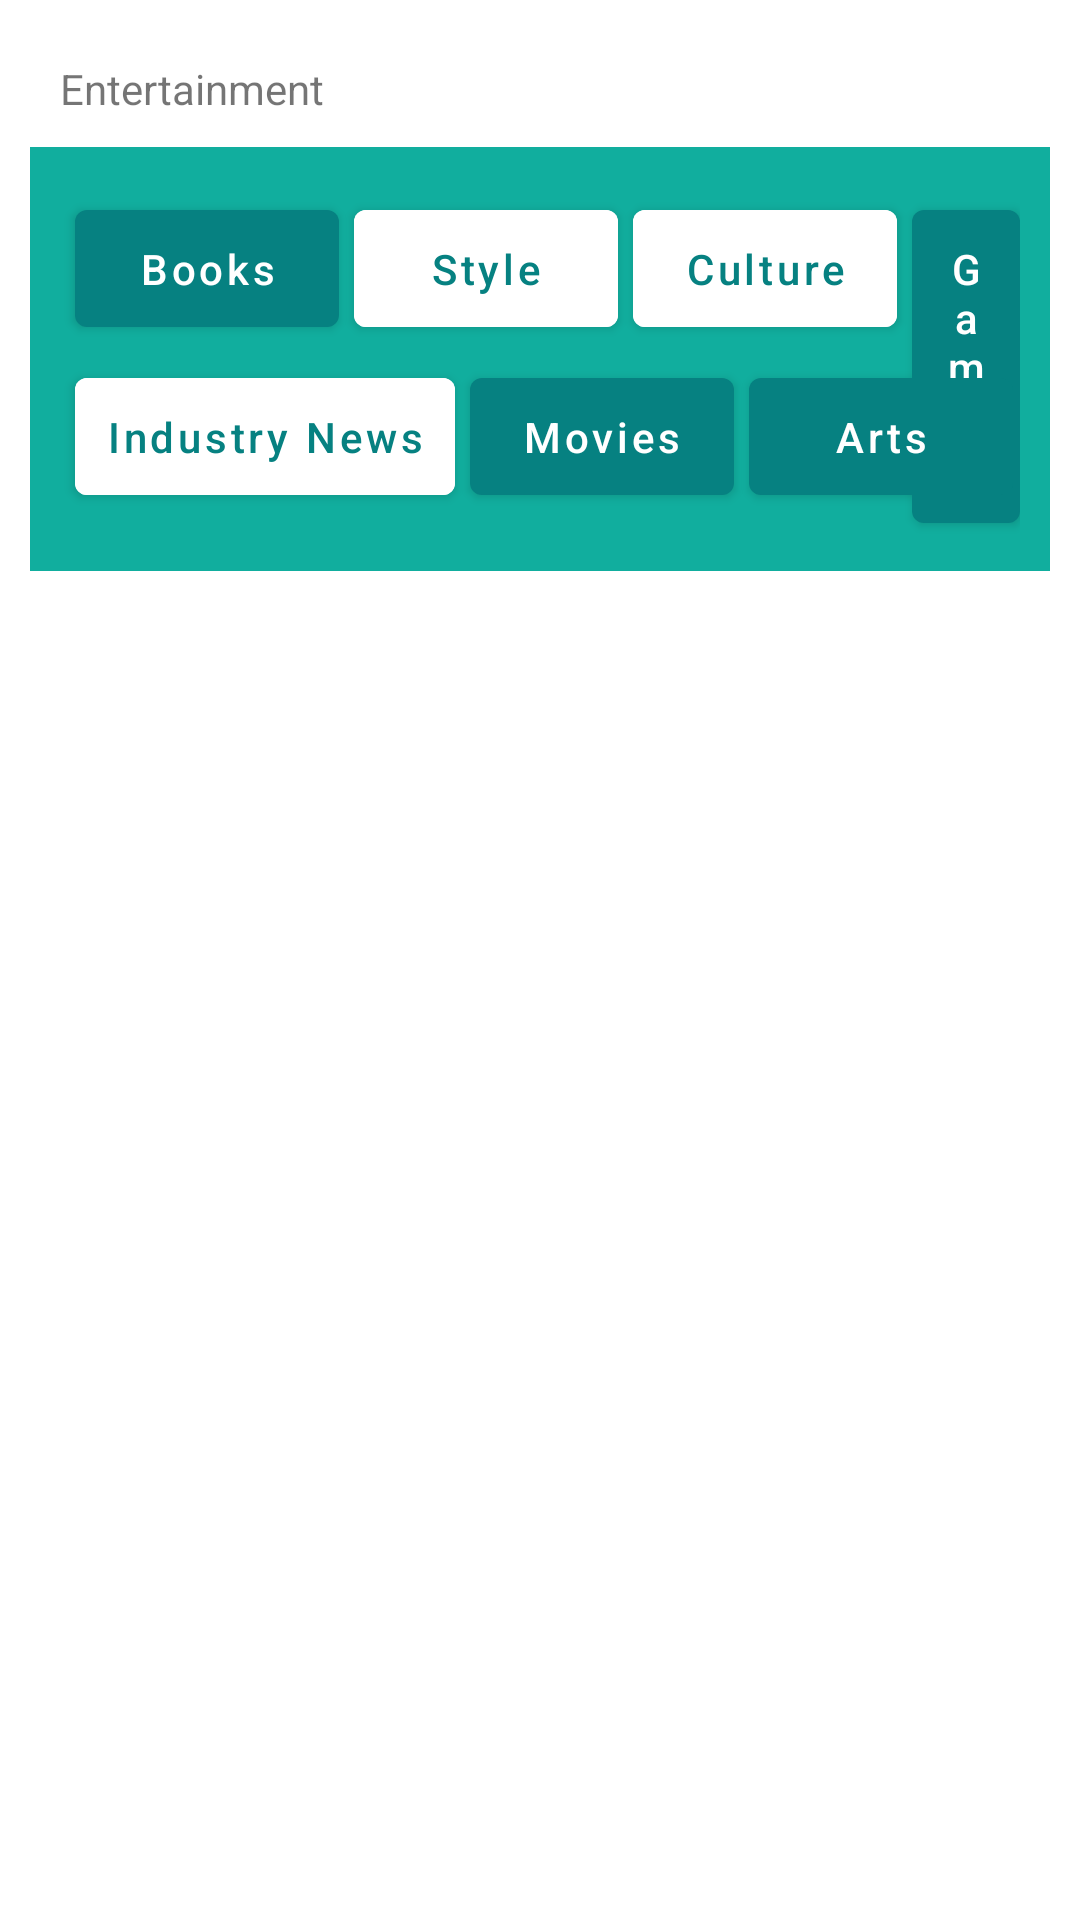

Produce the Android XML layout that renders to this screen, including the resource entries it uses.
<!-- AndroidManifest.xml: application theme AppTheme -->
<!-- res/layout/interest_entertainment_layout.xml -->
<?xml version="1.0" encoding="utf-8"?>
<androidx.constraintlayout.widget.ConstraintLayout xmlns:android="http://schemas.android.com/apk/res/android"
    android:layout_width="match_parent"
    android:layout_height="match_parent"
    xmlns:app="http://schemas.android.com/apk/res-auto">

    <TextView
        android:id="@+id/tvEntertainment"
        android:layout_width="match_parent"
        android:layout_height="wrap_content"
        android:text="@string/Interest_Entertainment"
        app:layout_constraintTop_toTopOf="parent"
        android:layout_marginTop="20dp"
        android:layout_marginLeft="20dp"

        />

    <RelativeLayout
        android:id="@+id/rlEntertainment"
        android:layout_width="match_parent"
        android:layout_height="match_parent"
        android:layout_margin="10dp"
        android:background="@color/colorAccent"
        android:backgroundTintMode="multiply"
        app:layout_constrainedHeight="true"
        app:layout_constraintStart_toStartOf="parent"
        app:layout_constraintTop_toBottomOf="@id/tvEntertainment"
        android:padding="10dp">


        <Button

            android:id="@+id/interest_1"
            android:text="Books"


            android:layout_width="wrap_content"
            android:layout_height="wrap_content"
            android:padding="10dp"
            android:layout_marginLeft="5dp"
            android:layout_marginTop="5dp"
            android:textAllCaps="false"
            android:tag="1"
            />

        <Button

            android:id="@+id/interest_2"
            android:layout_toRightOf="@id/interest_1"
            android:text="Style"

            android:layout_width="wrap_content"
            android:layout_height="wrap_content"
            android:padding="10dp"
            android:layout_marginLeft="5dp"
            android:layout_marginTop="5dp"
            android:textAllCaps="false"
            android:backgroundTint="@color/colorLightFont"
            android:textColor="@color/colorPrimary"

            />

        <Button
            android:text="Culture"
            android:id="@+id/interest_3"
            android:layout_toRightOf="@+id/interest_2"
            android:layout_width="wrap_content"
            android:layout_height="wrap_content"
            android:padding="10dp"
            android:layout_marginLeft="5dp"
            android:layout_marginTop="5dp"
            android:textAllCaps="false"
            android:backgroundTint="@color/colorLightFont"
            android:textColor="@color/colorPrimary"

            />

        <Button
            android:text="Industry News"
            android:layout_below="@id/interest_1"
            android:id="@+id/interest_4"
            android:layout_width="wrap_content"
            android:layout_height="wrap_content"
            android:padding="10dp"
            android:layout_marginLeft="5dp"
            android:layout_marginTop="5dp"
            android:textAllCaps="false"
            android:backgroundTint="@color/colorLightFont"
            android:textColor="@color/colorPrimary"

            />

        <Button

            android:id="@+id/interest_5"
            android:layout_toRightOf="@+id/interest_3"
            android:text="Gaming"
            android:layout_width="wrap_content"
            android:layout_height="wrap_content"
            android:padding="10dp"
            android:layout_marginLeft="5dp"
            android:layout_marginTop="5dp"
            android:textAllCaps="false"
            android:tag="1"


            />


        <Button

            android:id="@+id/interest_6"
            android:text="Movies"
            android:layout_toEndOf="@id/interest_4"
            android:layout_below="@id/interest_1"

            android:layout_width="wrap_content"
            android:layout_height="wrap_content"
            android:padding="10dp"
            android:layout_marginLeft="5dp"
            android:layout_marginTop="5dp"
            android:textAllCaps="false"
            android:tag="1"


            />

        <Button

            android:id="@+id/interest_7"
            android:text="Arts"
            android:layout_toEndOf="@id/interest_6"
            android:layout_below="@id/interest_1"

            android:layout_width="wrap_content"
            android:layout_height="wrap_content"
            android:padding="10dp"
            android:layout_marginLeft="5dp"
            android:layout_marginTop="5dp"
            android:textAllCaps="false"
            android:tag="1"

            />


    </RelativeLayout>


</androidx.constraintlayout.widget.ConstraintLayout>
<!-- resources referenced by this layout -->
<resources>
  <color name="colorAccent">#11AE9E</color>
  <color name="colorLightFont">#ffff</color>
  <color name="colorPrimary">#068181</color>
  <string name="Interest_Entertainment">Entertainment</string>
  <style name="AppTheme" parent="Theme.MaterialComponents.DayNight.NoActionBar">
          
  
  
          <item name="colorPrimary">@color/colorPrimary</item>
          <item name="colorPrimaryDark">@color/colorPrimaryDark</item>
          <item name="colorAccent">@color/colorAccent</item>
          <item name="android:windowBackground">@color/colorBackground</item>
      </style>
  <color name="colorPrimaryDark">#0A5049</color>
  <color name="colorBackground">#ffff</color>
</resources>
